The GitHub repository saloviho/SORRY contains a labelled image folder "224x224" with 12 categories: adware, benign, crypto miner, downloader, dropper, file infector, flooder, installer, packed, ransomware, spyware, worm. Examples follow, each with its label.

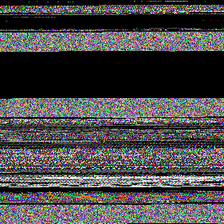
Label: spyware

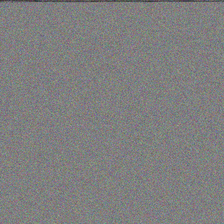
Label: crypto miner

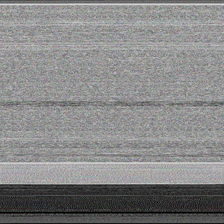
Label: downloader

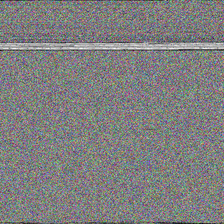
Label: packed

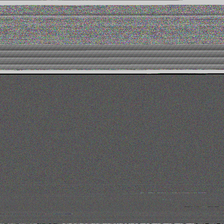
Label: ransomware

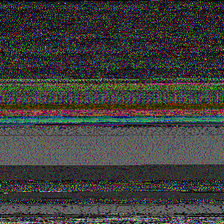
Label: benign
